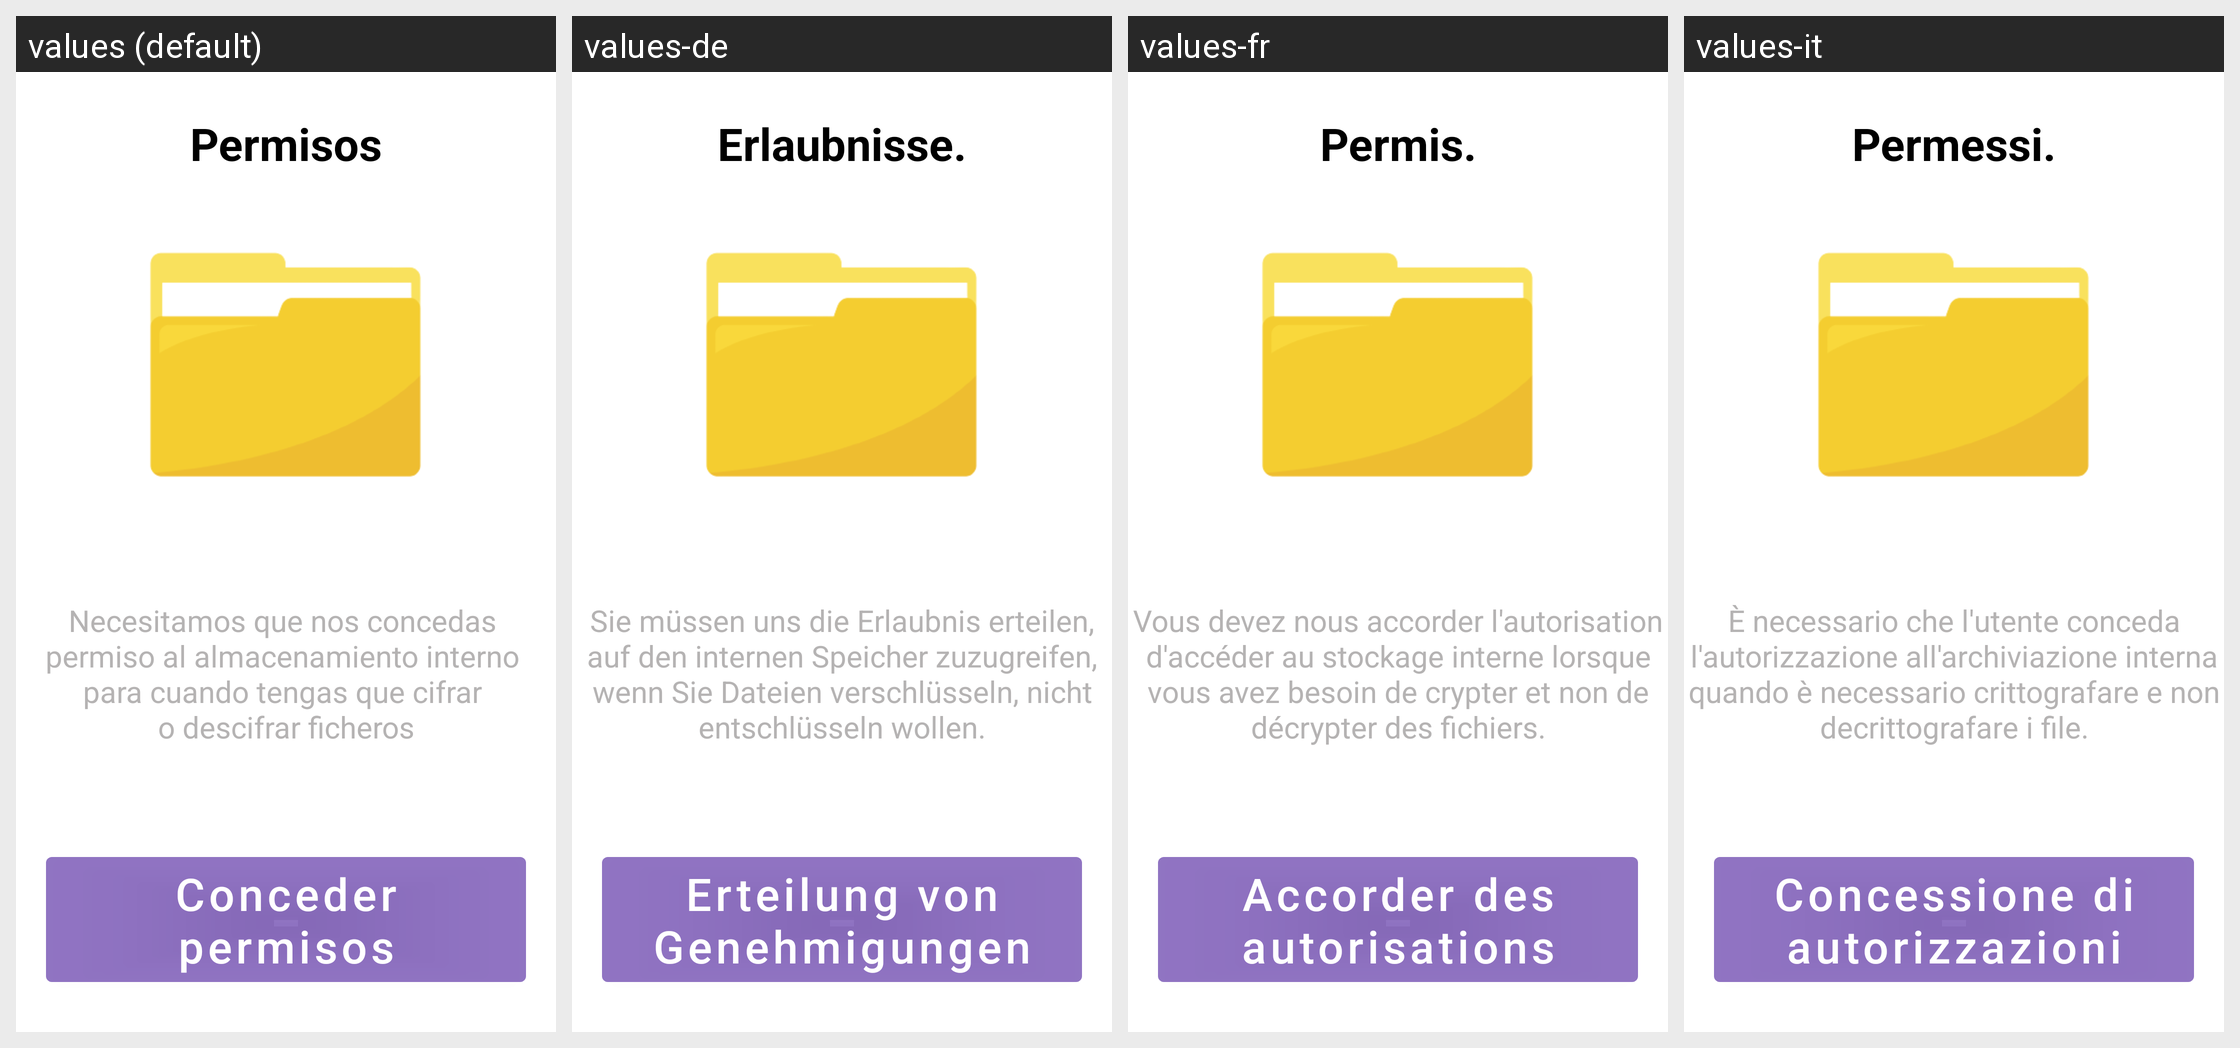

Here is an Android app screen in its default locale and in the app's own translations. Write out the translated-string differences for the strings that appear on this screen.
Android screen res/layout/fragment_grant_permission_storage.xml rendered under 4 locales, left to right: values (default), values-de, values-fr, values-it. Device: Nexus 5 (rendered at 1080×1920; each locale shown at half size, 540×960, under a caption strip naming it); theme Theme.KeyCip.
Other locales in the repository, not shown: values-en.
Strings drawn on this screen, with the default value and each locale's value (text and hints the layout hard-codes, and strings that could not be matched under every locale, appear in the picture but are not listed):

grantPermissionTitle
  values: Permisos
  values-de: Erlaubnisse.
  values-fr: Permis.
  values-it: Permessi.

grantPermissionExplanation
  values: Necesitamos que nos concedas 
      permiso al almacenamiento interno 
      para cuando tengas que cifrar 
      o descifrar ficheros
  values-de: Sie müssen uns die Erlaubnis erteilen, auf den internen Speicher zuzugreifen, wenn Sie Dateien verschlüsseln, nicht entschlüsseln wollen.
  values-fr: Vous devez nous accorder l'autorisation d'accéder au stockage interne lorsque vous avez besoin de crypter et non de décrypter des fichiers.
  values-it: È necessario che l'utente conceda l'autorizzazione all'archiviazione interna quando è necessario crittografare e non decrittografare i file.

grantPermissionButton
  values: Conceder permisos
  values-de: Erteilung von Genehmigungen
  values-fr: Accorder des autorisations
  values-it: Concessione di autorizzazioni
